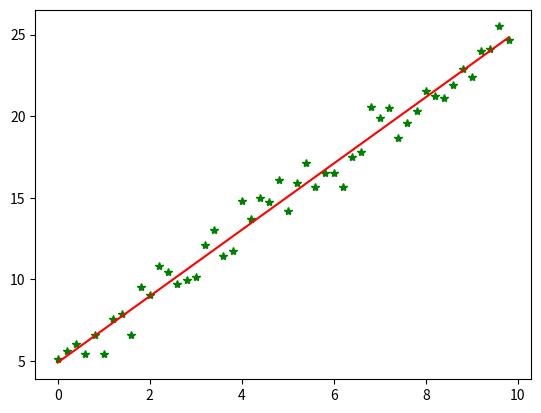

Write the Python code that produced this figure.
#!/usr/bin/python
# coding=utf-8
import numpy as np
from scipy import stats
import matplotlib.pyplot as plt

# 构造训练数据
x = np.arange(0., 10., 0.2)
m = len(x)  # 训练数据点数目
print
m
x0 = np.full(m, 1.0)
input_data = np.vstack([x0, x]).T  # 将偏置b作为权向量的第一个分量
target_data = 2 * x + 5 + np.random.randn(m)

# 两种终止条件
loop_max = 10000  # 最大迭代次数(防止死循环)
epsilon = 1e-3

# 初始化权值
np.random.seed(0)
theta = np.random.randn(2)

alpha = 0.001  # 步长(注意取值过大会导致振荡即不收敛,过小收敛速度变慢)
diff = 0.
error = np.zeros(2)
count = 0  # 循环次数
finish = 0  # 终止标志

while count < loop_max:
    count += 1

    # 标准梯度下降是在权值更新前对所有样例汇总误差，而随机梯度下降的权值是通过考查某个训练样例来更新的
    # 在标准梯度下降中，权值更新的每一步对多个样例求和，需要更多的计算
    sum_m = np.zeros(2)
    for i in range(m):
        dif = (np.dot(theta, input_data[i]) - target_data[i]) * input_data[i]
        sum_m = sum_m + dif  # 当alpha取值过大时,sum_m会在迭代过程中会溢出

    theta = theta - alpha * sum_m  # 注意步长alpha的取值,过大会导致振荡
    # theta = theta - 0.005 * sum_m   # alpha取0.005时产生振荡,需要将alpha调小

    # 判断是否已收敛
    if np.linalg.norm(theta - error) < epsilon:
        finish = 1
        break
    else:
        error = theta
    print('loop count = %d' % count, '\tw:', theta)

print('loop count = %d' % count, '\tw:', theta)


# check with scipy linear regression
slope, intercept, r_value, p_value, slope_std_error = stats.linregress(x, target_data)
print('intercept = %s slope = %s' % (intercept, slope))


plt.plot(x, target_data, 'g*')
plt.plot(x, theta[1] * x + theta[0], 'r')
plt.show()